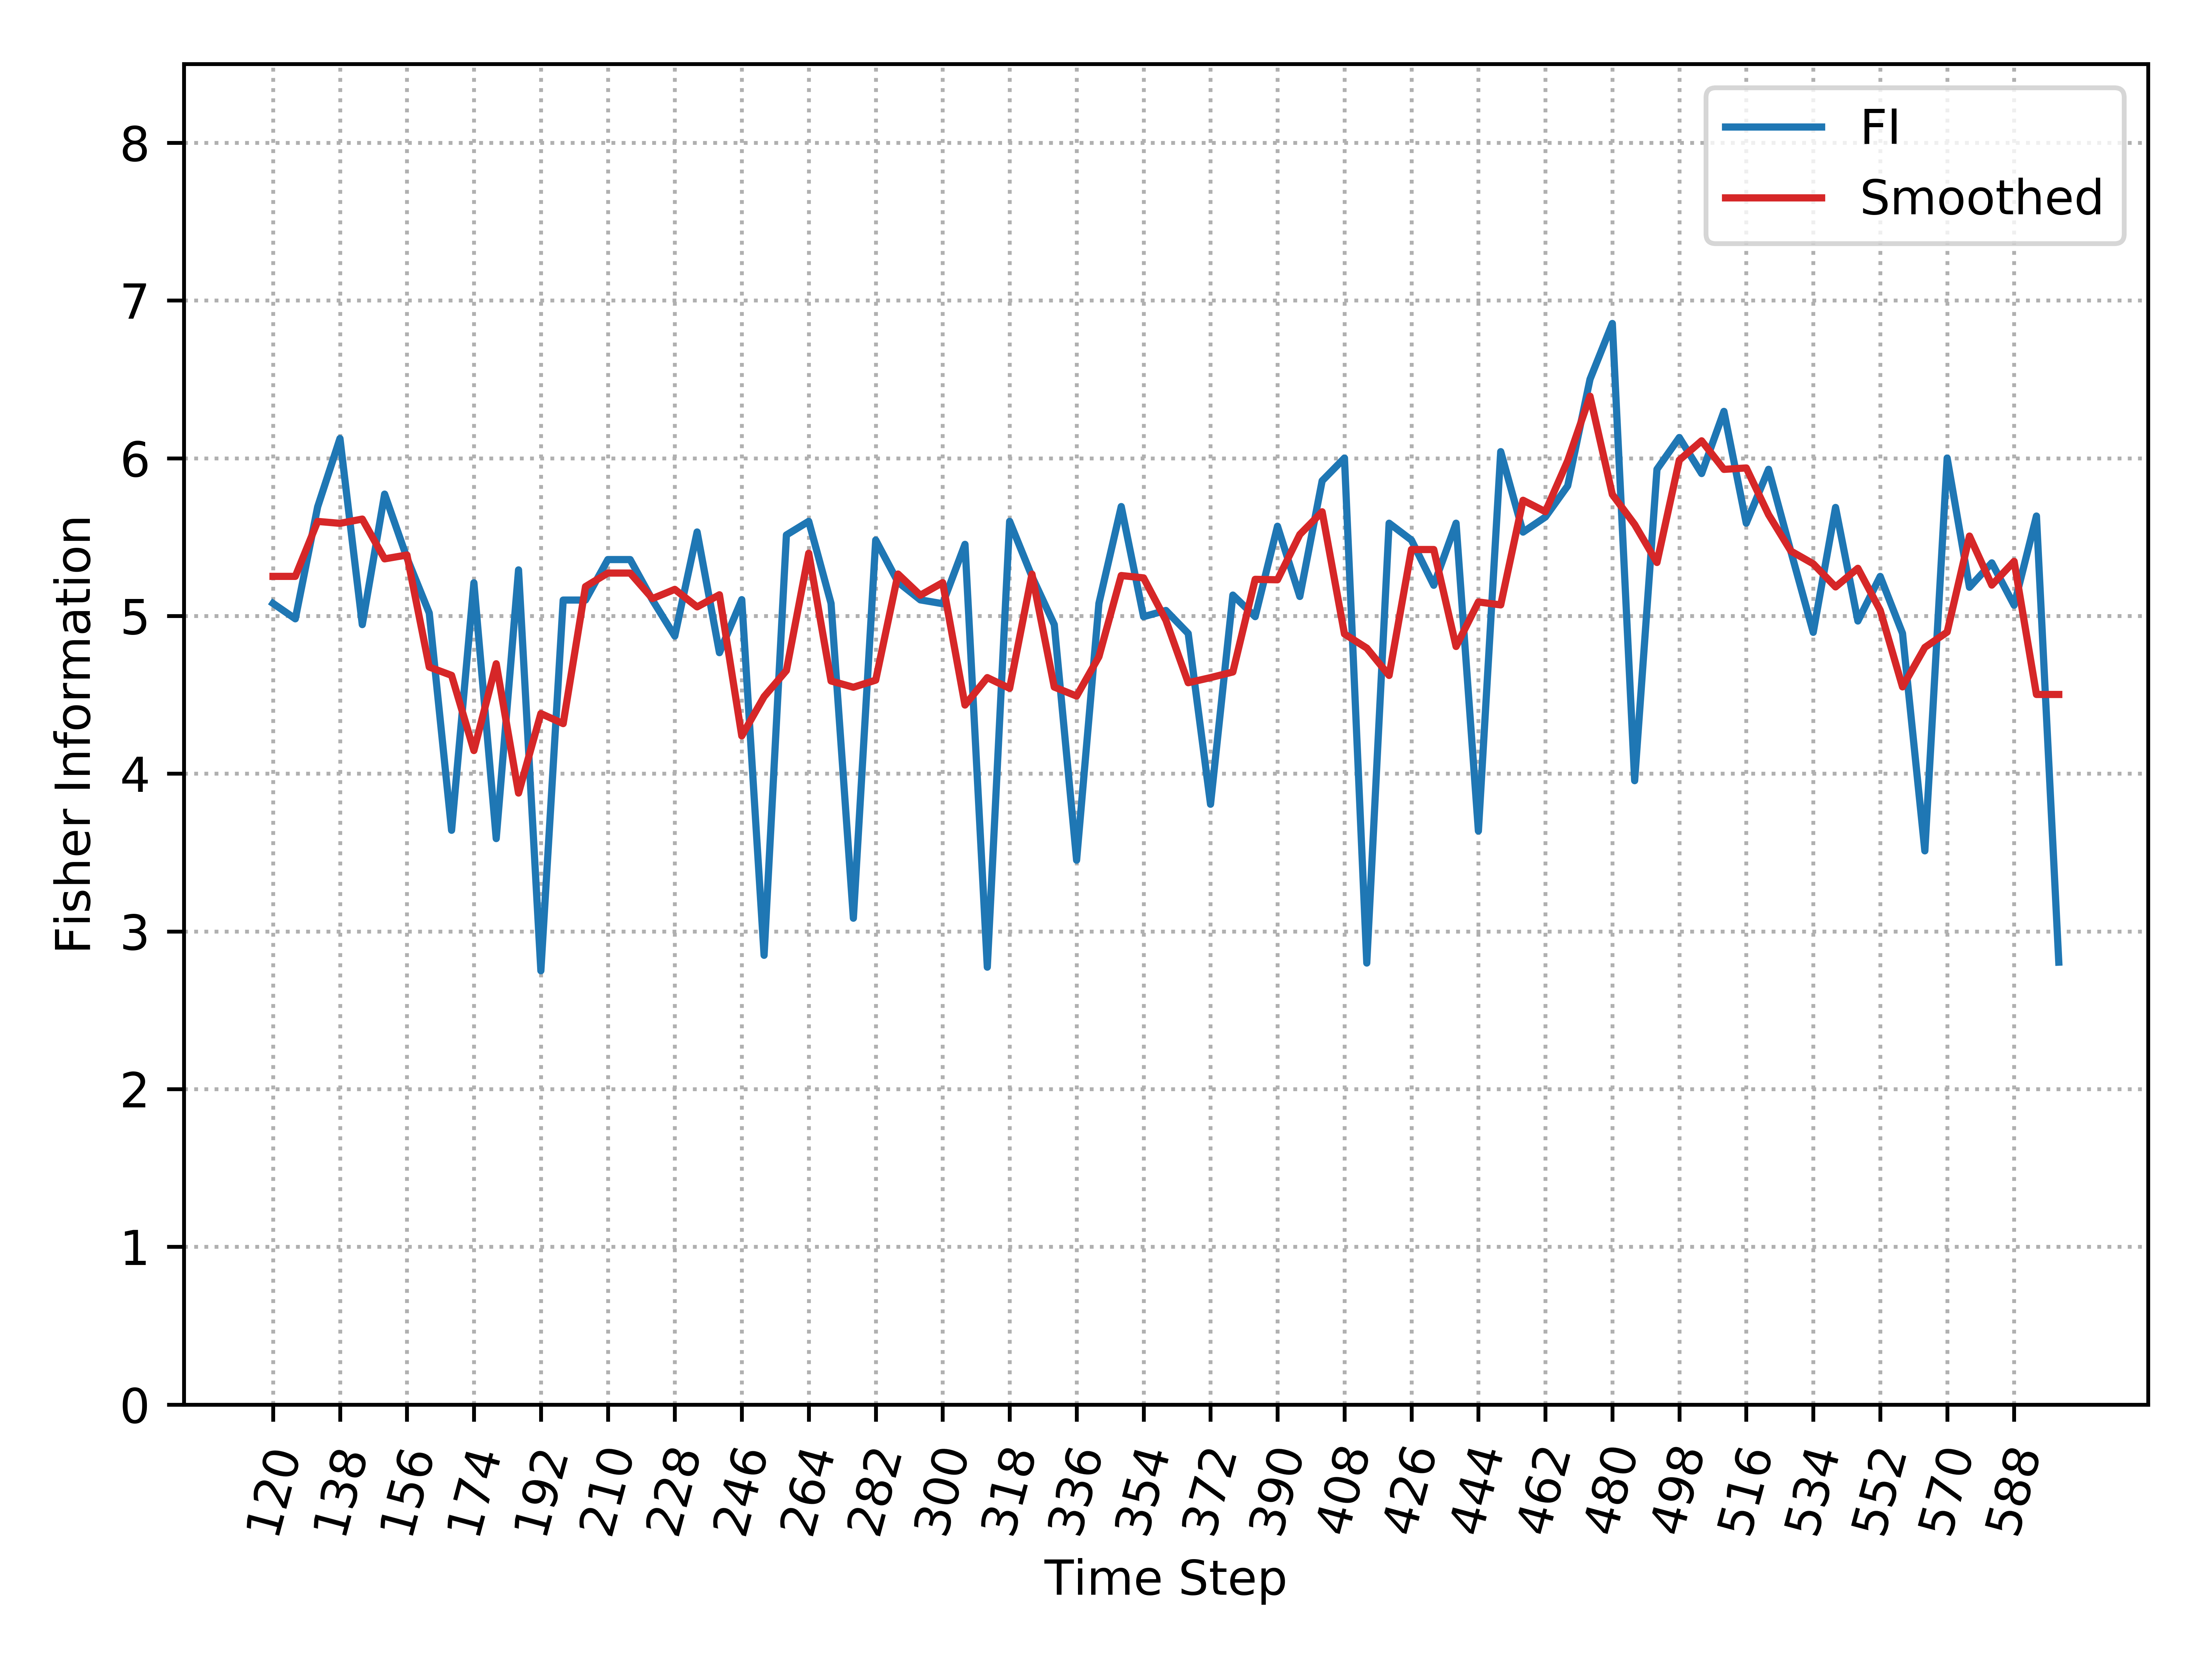

Values plotted in this chart, from the file beside it:
, Time_Step, FI, Smooth_FI
0, 120, 5.08, 5.251
1, 126, 4.982, 5.251
2, 132, 5.692, 5.599
3, 138, 6.125, 5.587
4, 144, 4.945, 5.614
5, 150, 5.773, 5.362
6, 156, 5.368, 5.386
7, 162, 5.019, 4.676
8, 168, 3.641, 4.623
9, 174, 5.21, 4.147
10, 180, 3.588, 4.697
11, 186, 5.292, 3.877
12, 192, 2.751, 4.381
13, 198, 5.101, 4.317
14, 204, 5.101, 5.186
15, 210, 5.358, 5.272
16, 216, 5.358, 5.272
17, 222, 5.101, 5.11
18, 228, 4.873, 5.169
19, 234, 5.532, 5.057
20, 240, 4.767, 5.134
21, 246, 5.103, 4.24
22, 252, 2.848, 4.488
23, 258, 5.514, 4.654
24, 264, 5.6, 5.398
25, 270, 5.08, 4.588
26, 276, 3.084, 4.548
27, 282, 5.481, 4.593
28, 288, 5.214, 5.266
29, 294, 5.102, 5.131
30, 300, 5.078, 5.211
31, 306, 5.454, 4.435
32, 312, 2.773, 4.609
33, 318, 5.6, 4.541
34, 324, 5.251, 5.265
35, 330, 4.945, 4.549
36, 336, 3.451, 4.492
37, 342, 5.08, 4.742
38, 348, 5.694, 5.256
39, 354, 4.996, 5.241
40, 360, 5.035, 4.973
41, 366, 4.889, 4.577
42, 372, 3.806, 4.609
43, 378, 5.132, 4.645
44, 384, 4.996, 5.232
45, 390, 5.569, 5.229
46, 396, 5.123, 5.516
47, 402, 5.857, 5.66
48, 408, 6.001, 4.886
49, 414, 2.799, 4.796
50, 420, 5.588, 4.623
51, 426, 5.481, 5.421
52, 432, 5.195, 5.421
53, 438, 5.588, 4.806
54, 444, 3.636, 5.089
55, 450, 6.042, 5.07
56, 456, 5.532, 5.734
57, 462, 5.627, 5.661
58, 468, 5.825, 5.984
59, 474, 6.501, 6.393
... 21 more rows
